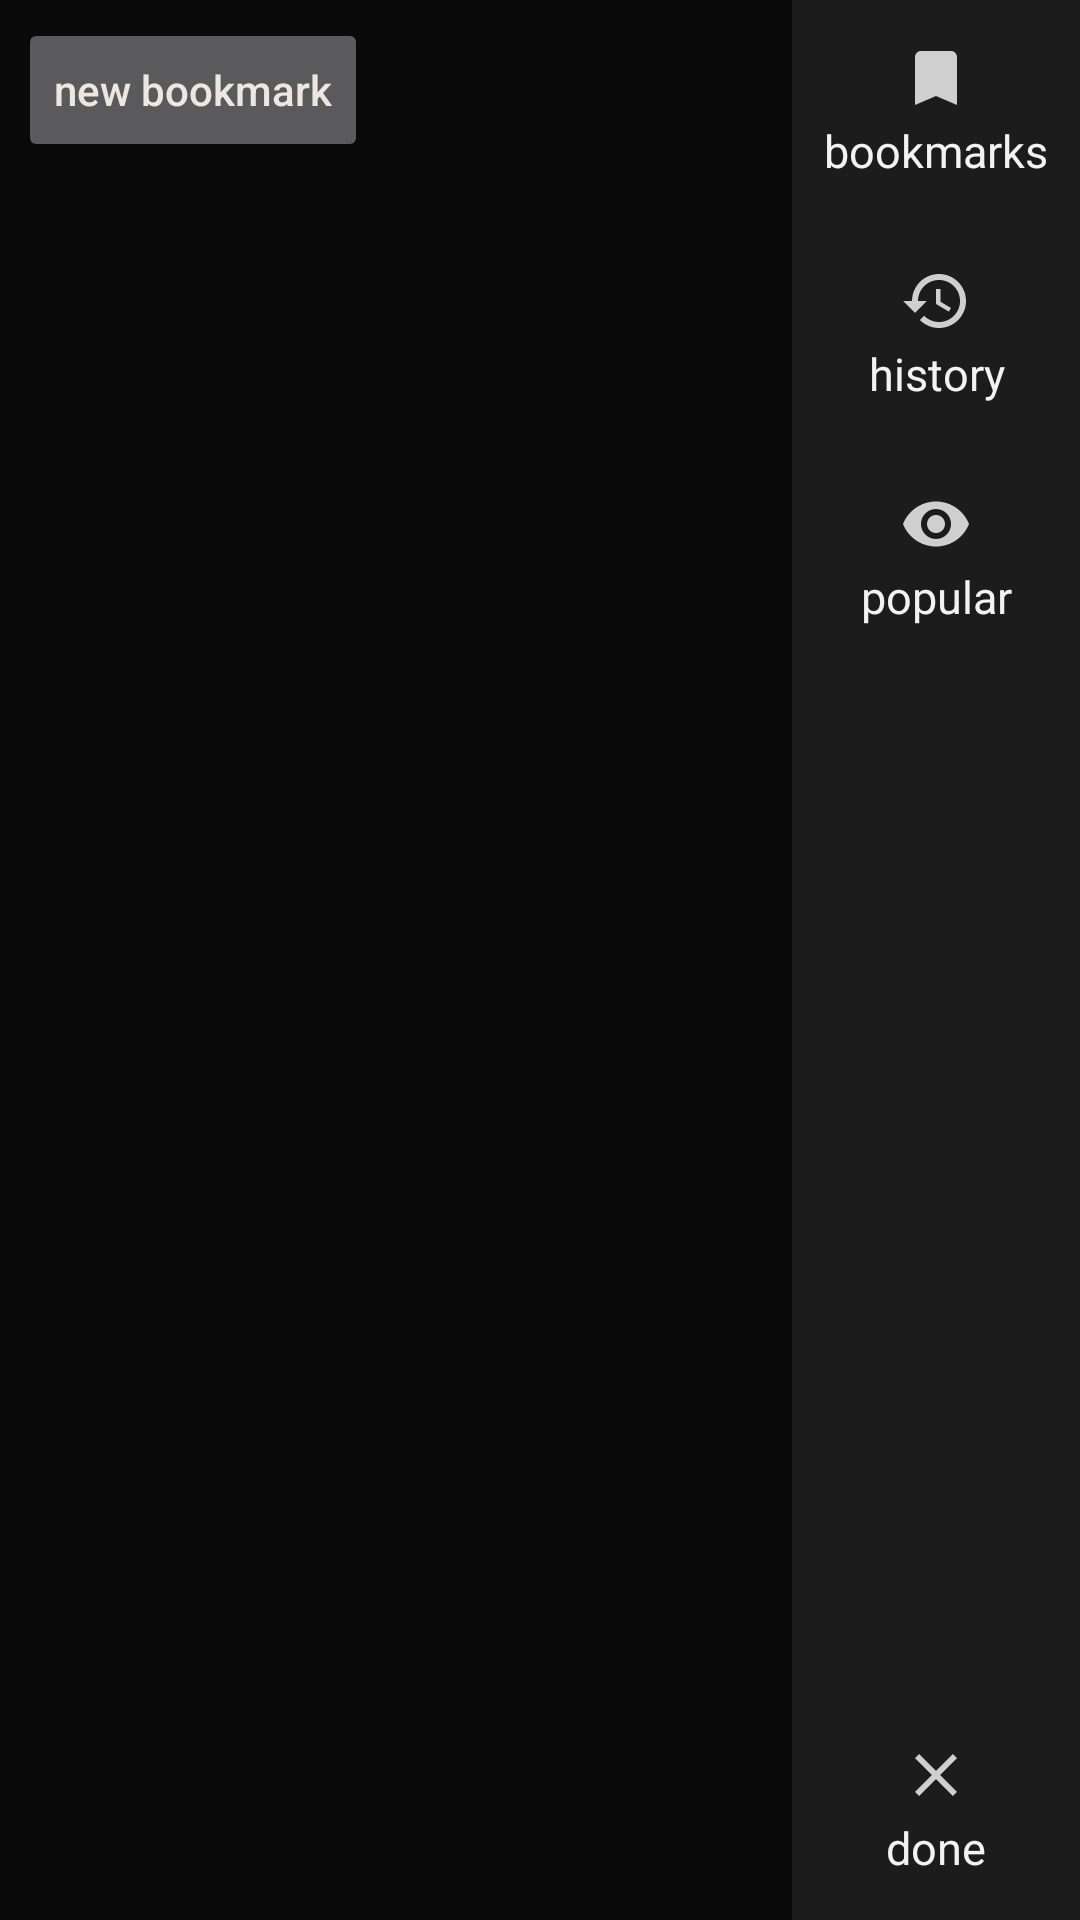

Android layout source for this screen:
<!-- AndroidManifest.xml: application theme Theme.Curmudgeon -->
<!-- res/layout/sidebar.xml -->
<?xml version="1.0" encoding="utf-8"?>
<LinearLayout xmlns:android="http://schemas.android.com/apk/res/android"
    android:layout_width="match_parent"
    android:layout_height="match_parent"
    android:background="@color/sidebar_bg"
    android:clickable="true"
    android:orientation="horizontal">

    <LinearLayout
        android:layout_width="0dp"
        android:layout_height="match_parent"
        android:layout_weight="1"
        android:orientation="vertical">

        <LinearLayout
            android:id="@+id/sbHeader"
            android:layout_width="match_parent"
            android:layout_height="wrap_content"
            android:orientation="horizontal"
            android:padding="6dp">

            <Button
                android:id="@+id/sbNewBookmark"
                android:layout_width="wrap_content"
                android:layout_height="wrap_content"
                android:text="new bookmark"
                android:textAllCaps="false" />

            <Button
                android:id="@+id/sbClear"
                android:layout_width="wrap_content"
                android:layout_height="wrap_content"
                android:layout_marginStart="6dp"
                android:text="clear history"
                android:textAllCaps="false"
                android:visibility="gone" />
        </LinearLayout>

        <ListView
            android:id="@+id/sbList"
            android:layout_width="match_parent"
            android:layout_height="0dp"
            android:layout_weight="1"
            android:divider="@color/divider"
            android:dividerHeight="1dp" />
    </LinearLayout>

    <LinearLayout
        android:layout_width="96dp"
        android:layout_height="match_parent"
        android:background="@color/sidebar_rail"
        android:orientation="vertical">

        <TextView android:id="@+id/sbBookmarks" style="@style/RailButton" android:drawableTop="@drawable/ic_links" android:text="bookmarks" />
        <TextView android:id="@+id/sbHistory" style="@style/RailButton" android:drawableTop="@drawable/ic_history" android:text="history" />
        <TextView android:id="@+id/sbPopular" style="@style/RailButton" android:drawableTop="@drawable/ic_popular" android:text="popular" />
        <View android:layout_width="match_parent" android:layout_height="0dp" android:layout_weight="1" />
        <TextView android:id="@+id/sbDone" style="@style/RailButton" android:drawableTop="@drawable/ic_close" android:text="done" />
    </LinearLayout>
</LinearLayout>
<!-- resources referenced by this layout -->
<resources>
  <color name="divider">#FF2A2A2A</color>
  <color name="sidebar_bg">#FF0A0A0A</color>
  <color name="sidebar_rail">#FF1C1C1C</color>
  <!-- drawable ic_close (drawable) -->
  <?xml version="1.0" encoding="utf-8"?>
  <vector xmlns:android="http://schemas.android.com/apk/res/android"
      android:width="24dp" android:height="24dp" android:viewportWidth="24" android:viewportHeight="24"
      android:tint="?attr/menuIconTint">
      <path android:fillColor="#FFFFFFFF" android:pathData="M19,6.41L17.59,5 12,10.59 6.41,5 5,6.41 10.59,12 5,17.59 6.41,19 12,13.41 17.59,19 19,17.59 13.41,12z"/>
  </vector>
  <!-- drawable ic_history (drawable) -->
  <?xml version="1.0" encoding="utf-8"?>
  <vector xmlns:android="http://schemas.android.com/apk/res/android"
      android:width="24dp" android:height="24dp" android:viewportWidth="24" android:viewportHeight="24"
      android:tint="?attr/menuIconTint">
      <path android:fillColor="#FFFFFFFF" android:pathData="M13,3c-4.97,0 -9,4.03 -9,9L1,12l3.89,3.89 0.07,0.14L9,12L6,12c0,-3.87 3.13,-7 7,-7s7,3.13 7,7 -3.13,7 -7,7c-1.93,0 -3.68,-0.79 -4.94,-2.06l-1.42,1.42C8.27,19.99 10.51,21 13,21c4.97,0 9,-4.03 9,-9s-4.03,-9 -9,-9zM12,8v5l4.28,2.54 0.72,-1.21 -3.5,-2.08L13.5,8L12,8z"/>
  </vector>
  <!-- drawable ic_links (drawable) -->
  <?xml version="1.0" encoding="utf-8"?>
  <vector xmlns:android="http://schemas.android.com/apk/res/android"
      android:width="24dp" android:height="24dp" android:viewportWidth="24" android:viewportHeight="24"
      android:tint="?attr/menuIconTint">
      <path android:fillColor="#FFFFFFFF" android:pathData="M17,3H7c-1.1,0 -2,0.9 -2,2v16l7,-3 7,3V5c0,-1.1 -0.9,-2 -2,-2z"/>
  </vector>
  <!-- drawable ic_popular (drawable) -->
  <?xml version="1.0" encoding="utf-8"?>
  <vector xmlns:android="http://schemas.android.com/apk/res/android"
      android:width="24dp" android:height="24dp" android:viewportWidth="24" android:viewportHeight="24"
      android:tint="?attr/menuIconTint">
      <path android:fillColor="#FFFFFFFF" android:pathData="M12,4.5C7,4.5 2.73,7.61 1,12c1.73,4.39 6,7.5 11,7.5s9.27,-3.11 11,-7.5c-1.73,-4.39 -6,-7.5 -11,-7.5zM12,17c-2.76,0 -5,-2.24 -5,-5s2.24,-5 5,-5 5,2.24 5,5 -2.24,5 -5,5zM12,9c-1.66,0 -3,1.34 -3,3s1.34,3 3,3 3,-1.34 3,-3 -1.34,-3 -3,-3z"/>
  </vector>
  <style name="RailButton">
          <item name="android:layout_width">match_parent</item>
          <item name="android:layout_height">wrap_content</item>
          <item name="android:paddingTop">14dp</item>
          <item name="android:paddingBottom">14dp</item>
          <item name="android:gravity">center</item>
          <item name="android:textColor">@color/tab_text</item>
          <item name="android:textSize">15sp</item>
          <item name="android:drawableTint">@color/menu_icon</item>
          <item name="android:drawablePadding">2dp</item>
          <item name="android:background">?attr/selectableItemBackground</item>
      </style>
  <style name="Theme.Curmudgeon" parent="Theme.AppCompat.NoActionBar">
          <item name="colorPrimary">@color/bg</item>
          <item name="colorPrimaryDark">@color/menu_bg</item>
          <item name="colorAccent">@color/accent</item>
          <item name="colorControlActivated">@color/accent</item>
          <item name="android:windowBackground">@color/menu_bg</item>
          <item name="android:textColorPrimary">@color/text</item>
          <item name="android:textColorSecondary">@color/text_dim</item>
          <item name="menuIconTint">@color/menu_icon</item>
          <item name="android:forceDarkAllowed" tools:targetApi="q">false</item>
      </style>
  <color name="tab_text">#FFF2F2F2</color>
  <color name="menu_icon">#FFCFCFCF</color>
  <color name="bg">#FF191917</color>
  <color name="menu_bg">#FF000000</color>
  <color name="accent">#FFE2884F</color>
  <color name="text">#FFECE8DF</color>
  <color name="text_dim">#FFA19C91</color>
</resources>
